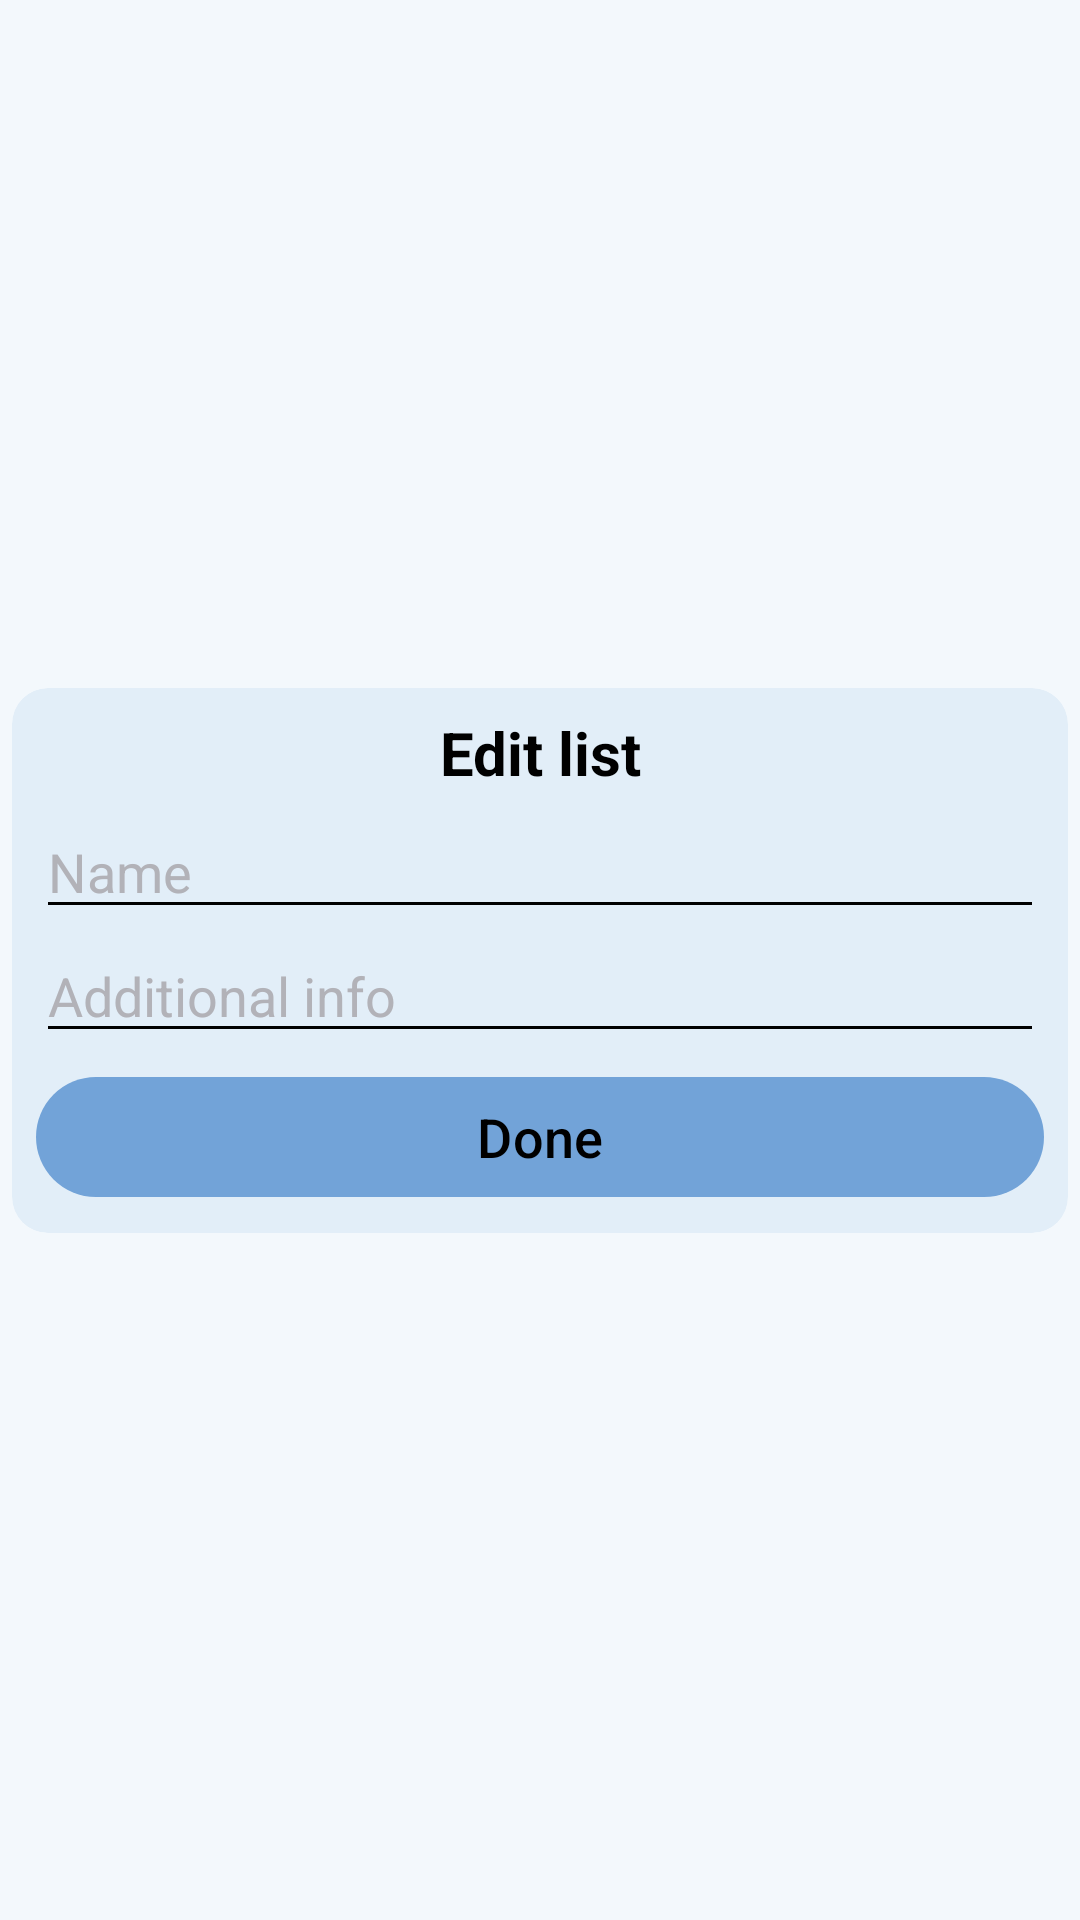

Produce the Android XML layout that renders to this screen, including the resource entries it uses.
<!-- AndroidManifest.xml: application theme MyMainStyle -->
<!-- res/layout/edit_list_item_dialog.xml -->
<?xml version="1.0" encoding="utf-8"?>
<androidx.constraintlayout.widget.ConstraintLayout xmlns:android="http://schemas.android.com/apk/res/android"
    xmlns:app="http://schemas.android.com/apk/res-auto"
    android:layout_width="match_parent"
    android:layout_height="wrap_content">

    <com.google.android.material.card.MaterialCardView
        android:layout_width="match_parent"
        android:layout_height="wrap_content"
        app:cardCornerRadius="12dp"
        android:layout_margin="4dp"
        app:strokeWidth="0dp"
        app:layout_constraintBottom_toBottomOf="parent"
        app:layout_constraintEnd_toEndOf="parent"
        app:layout_constraintStart_toStartOf="parent"
        app:layout_constraintTop_toTopOf="parent">


        <LinearLayout
            android:layout_width="match_parent"
            android:layout_height="wrap_content"
            android:orientation="vertical"
            android:padding="8dp">

            <TextView
                android:layout_width="match_parent"
                android:layout_height="wrap_content"
                android:text="@string/edit_item_list"
                android:gravity="center_horizontal"
                android:textStyle="bold"
                android:textSize="20sp"
                android:layout_marginBottom="4dp"/>

            <EditText
                android:id="@+id/et_name"
                android:layout_width="match_parent"
                android:layout_height="wrap_content"
                android:hint="@string/hint_list_name"
                android:textColorHint="@color/grey"/>
            <EditText
                android:id="@+id/et_info"
                android:layout_width="match_parent"
                android:layout_height="wrap_content"
                android:hint="@string/hint_info"
                android:textColorHint="@color/grey"/>
            <com.google.android.material.button.MaterialButton
                android:id="@+id/btn_done"
                android:layout_width="match_parent"
                android:layout_height="wrap_content"
                android:text="@string/button_done"
                android:layout_marginTop="4dp"
                android:textColor="?attr/colorOnPrimaryContainer"
                android:textSize="18sp" />


        </LinearLayout>



    </com.google.android.material.card.MaterialCardView>

</androidx.constraintlayout.widget.ConstraintLayout>
<!-- resources referenced by this layout -->
<resources>
  <color name="grey">#B2B2B8</color>
  <string name="button_done">Done</string>
  <string name="edit_item_list">Edit list</string>
  <string name="hint_info">Additional info</string>
  <string name="hint_list_name">Name</string>
  <color name="blue0_900">#72a3d8</color>
  <color name="black">#FF000000</color>
  <color name="blue0_800">#83b0de</color>
  <color name="blue0_A700">#d4e9ff</color>
  <color name="dark_grey">#484849</color>
  <color name="blue0_100">#e2eef8</color>
  <color name="blue0_50">#f3f8fc</color>
  <color name="blue0_200">#cfe2f4</color>
  <style name="ToolBarStyleMain" parent="Widget.Material3.Toolbar">
          <item name="android:background">@color/blue0_500</item>
          <item name="titleTextColor">@color/black</item>
          <item name="navigationIconTint">@color/black</item>
          <item name="buttonGravity">center_vertical</item>
          <item name="subtitleTextColor">@color/black</item>
          <item name="android:colorButtonNormal">@color/black</item>
          <item name="indicatorColor">@color/black</item>
      </style>
  <style name="BottomNavStyle" parent="Widget.Material3.BottomNavigationView">
          <item name="android:background"> @color/blue0_500</item>
      </style>
  <style name="DialogAtempt" parent="Theme.Material3.Light.Dialog.Alert">
          <item name="colorPrimary">@color/black</item>
          <item name="colorPrimaryVariant">@color/blue0_900</item>
          <item name="colorSecondary">@color/blue0_900</item>
          <item name="colorOnPrimaryContainer">@color/black</item>
          <item name="colorPrimaryDark">@color/blue0_900</item>
          <item name="colorAccent">@color/black</item>
          <item name="colorPrimaryFixed">@color/blue0_100</item>
          <item name="colorButtonNormal">@color/blue0_800</item>
          <item name="colorContainer">@color/blue0_50</item>
          <item name="colorOnBackground">@color/blue0_900</item>
          <item name="colorSurface">@color/blue0_300</item>
          <item name="colorOnSurface">@color/black</item>
          <item name="colorOnSurfaceVariant">@color/black</item>
          <item name="android:colorBackground">@color/blue0_100</item>
          <item name="colorSurfaceVariant">@color/blue0_100</item>
          <item name="cardBackgroundColor">@color/blue0_200</item>
          <item name="navigationIconTint">@color/black</item>
          <item name="android:colorControlNormal">@color/black</item>
          <item name="android:textColorSecondary">@color/black</item>
          <item name="indicatorColor">@color/black</item>
          <item name="android:statusBarColor">@color/blue0_400</item>
          <item name="buttonTint">@color/black</item>
          <item name="android:textColor">@color/black</item>
  
  
  
      </style>
  <color name="blue0_500">#9fc5e8</color>
  <color name="blue0_300">#bcd6ef</color>
  <color name="blue0_400">#adceeb</color>
</resources>
